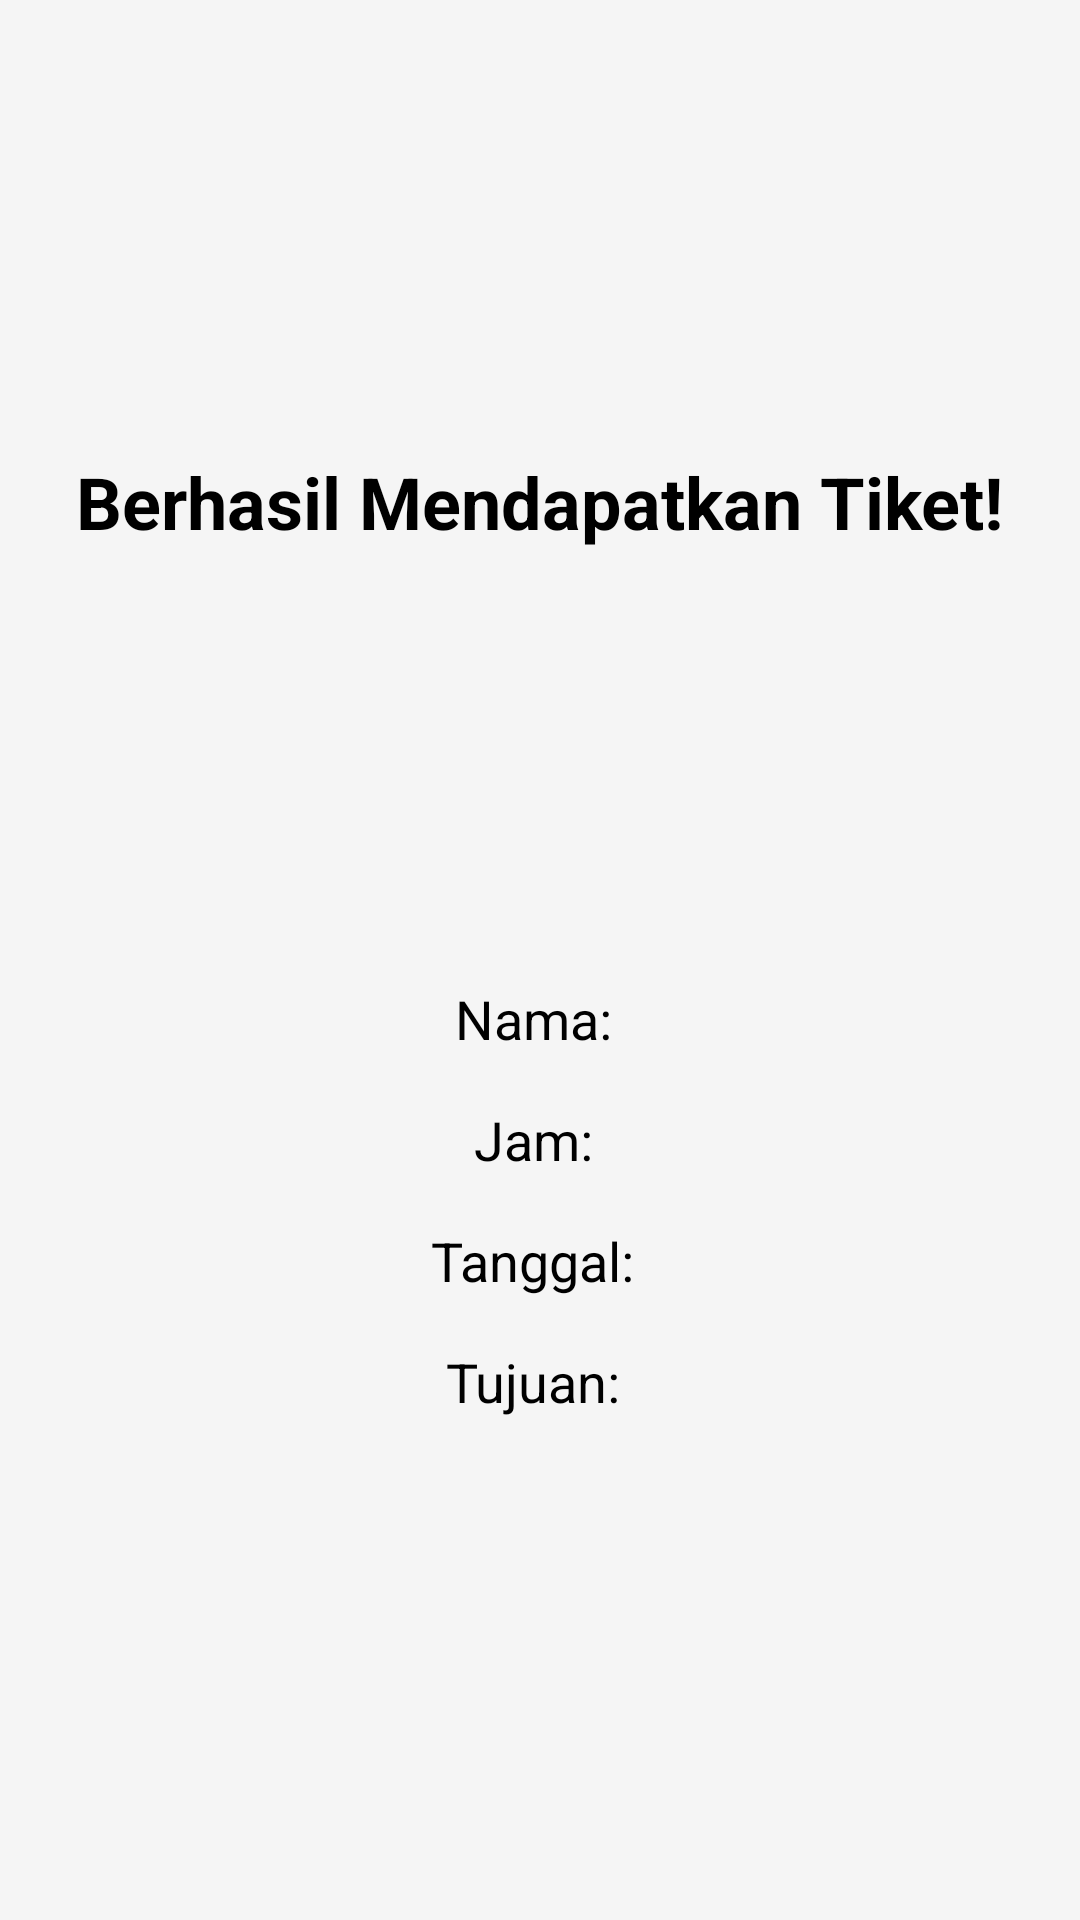

Reconstruct the res/layout file that produces this screen, plus the resources it refers to.
<!-- AndroidManifest.xml: application theme Theme.Myp6 -->
<!-- res/layout/berhasil.xml -->
<?xml version="1.0" encoding="utf-8"?>
<LinearLayout
    xmlns:android="http://schemas.android.com/apk/res/android"
    android:layout_width="match_parent"
    android:layout_height="match_parent"
    android:orientation="vertical"
    android:gravity="center"
    android:padding="24dp"
    android:background="#F5F5F5">

    <TextView
        android:layout_width="wrap_content"
        android:layout_height="wrap_content"
        android:text="Berhasil Mendapatkan Tiket!"
        android:textColor="#000000"
        android:textSize="24sp"
        android:textStyle="bold"
        android:layout_marginBottom="32dp" />

    <ImageView
        android:layout_width="80dp"
        android:layout_height="80dp"
        android:src="@drawable/check"
        android:layout_marginBottom="32dp"/>

    <TextView
        android:layout_width="wrap_content"
        android:layout_height="wrap_content"
        android:text="Nama: "
        android:textColor="#000000"
        android:id="@+id/confirmNama"
        android:textSize="18sp"
        android:layout_marginBottom="16dp" />

    <TextView
        android:layout_width="wrap_content"
        android:layout_height="wrap_content"
        android:text="Jam: "
        android:textColor="#000000"
        android:id="@+id/confirmJam"
        android:textSize="18sp"
        android:layout_marginBottom="16dp" />

    <TextView
        android:layout_width="wrap_content"
        android:layout_height="wrap_content"
        android:text="Tanggal: "
        android:textColor="#000000"
        android:id="@+id/confirmTanggal"
        android:textSize="18sp"
        android:layout_marginBottom="16dp" />

    <TextView
        android:layout_width="wrap_content"
        android:layout_height="wrap_content"
        android:text="Tujuan: "
        android:textColor="#000000"
        android:id="@+id/confirmTujuan"
        android:textSize="18sp"
        android:layout_marginBottom="16dp" />

</LinearLayout>
<!-- resources referenced by this layout -->
<resources>
  <style name="Theme.Myp6" parent="Base.Theme.Myp6" />
  <style name="Base.Theme.Myp6" parent="Theme.Material3.DayNight.NoActionBar">
          
          
      </style>
</resources>
